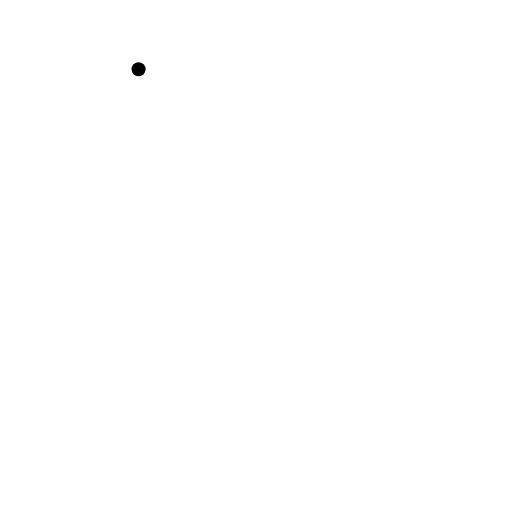
t = 0.00 s
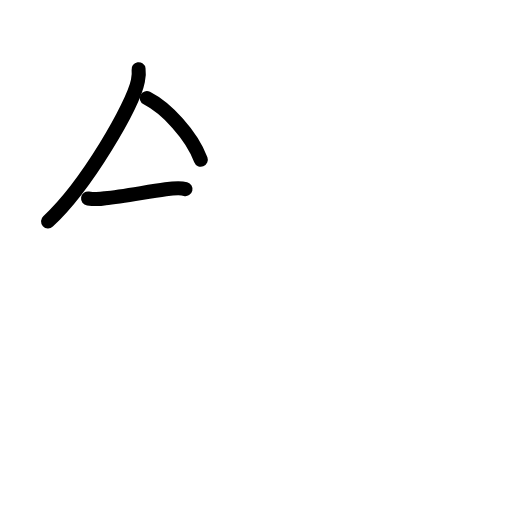
t = 2.75 s
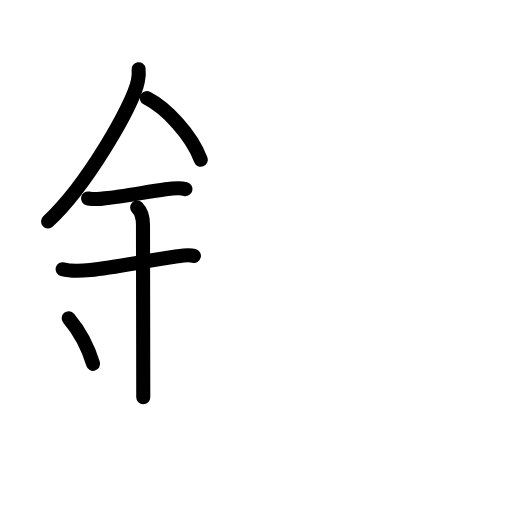
t = 5.75 s
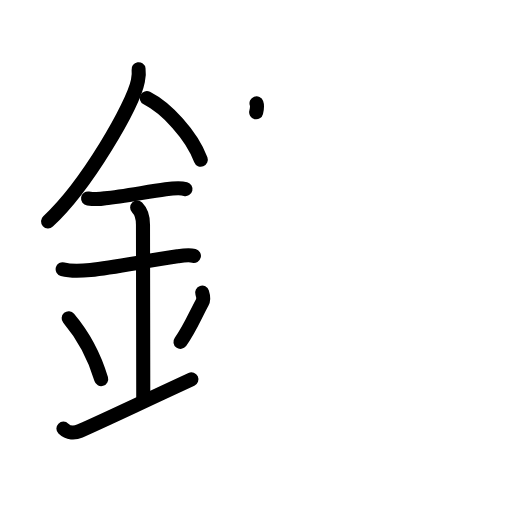
t = 8.38 s
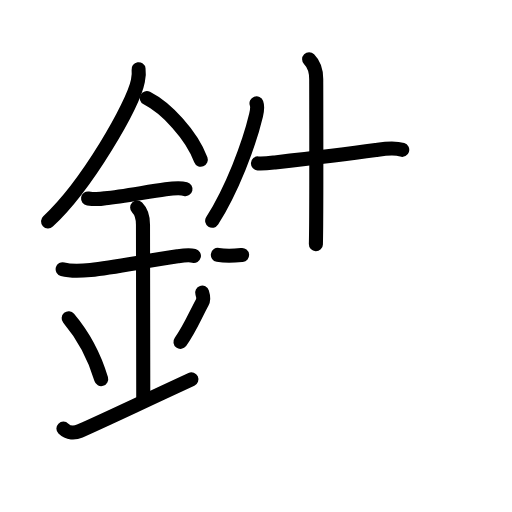
t = 11.25 s
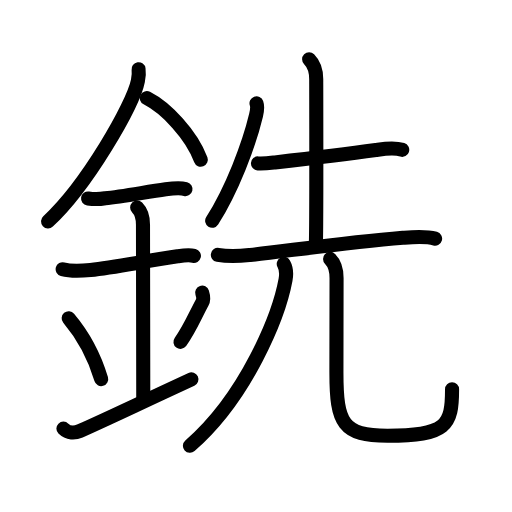
t = 14.00 s

The animated SVG that drew these frames (rendered in a browser with its animation timeline set to each time). Animation: 45 SMIL elements (animate=45); one cycle of 14.00 s.

<?xml version="1.0" encoding="UTF-8"?>
<!--
AniKanjiVG is licensed by CC-BY-SA Paul C. Sommerhoff (https://bitbucket.org/sommerhoff/anikanjivg).
AniKanjiVG uses KanjiVG which is licensed by CC-BY-SA Ulrich Apel (http://kanjivg.tagaini.net).
See also http://creativecommons.org/licenses/by-sa/3.0/
-->
<svg xmlns:kvg='http://kanjivg.tagaini.net' xmlns='http://www.w3.org/2000/svg' width='109' height='109' viewBox='0 0 109 109' style='fill:none;stroke:#000000;stroke-width:3;stroke-linecap:round;stroke-linejoin:round;' id="kvg:kanji_09291"><g id="kvg:09291" kvg:element="銑"><g id="kvg:09291-g1" kvg:element="金" kvg:position="left" kvg:radical="general"><path id="kvg:09291-s1" kvg:type="㇒" d="M29.5,14.74c0.13,0.88,0.05,1.48-0.14,2.47c-1.01,5.14-10.89,22.31-19.13,29.92"><animate attributeName="d" begin="0.0s" dur="0.5s" from="M29.5,14.74C29.5,14.74,29.5,14.74,29.5,14.74" to="M29.5,14.74c0.13,0.88,0.05,1.48-0.14,2.47" />
<animate attributeName="d" begin="0.5s" dur="0.5s" from="M29.5,14.74c0.13,0.88,0.05,1.48-0.14,2.47c0,0,0,0,0,0,0" to="M29.5,14.74c0.13,0.88,0.05,1.48-0.14,2.47c-1.01,5.14-10.89,22.31-19.13,29.92" />
</path>
<path id="kvg:09291-s2" kvg:type="㇔/㇏" d="M31.25,20.88C35.41,23,40.73,28.65,42.75,34"><animate attributeName="d" begin="1.0s" dur="1.0s" from="M31.25,20.88C31.25,20.88,31.25,20.88,31.25,20.88" to="M31.25,20.88C35.41,23,40.73,28.65,42.75,34" />
<animate attributeName="d" begin="0s" dur="1.0s" from="M-100,-100" to="M-100,-100" />
</path>
<path id="kvg:09291-s3" kvg:type="㇐" d="M18.75,42.25c1.21,0.18,2.42,0.17,3.63-0.03c3.62-0.36,8.6-1.31,12.89-1.91c1.4-0.19,3.22-0.31,4.22-0.06"><animate attributeName="d" begin="2.0s" dur="0.3333333333333333s" from="M18.75,42.25C18.75,42.25,18.75,42.25,18.75,42.25" to="M18.75,42.25c1.21,0.18,2.42,0.17,3.63-0.03" />
<animate attributeName="d" begin="2.3333333333333335s" dur="0.3333333333333333s" from="M18.75,42.25c1.21,0.18,2.42,0.17,3.63-0.03c0,0,0,0,0,0,0" to="M18.75,42.25c1.21,0.18,2.42,0.17,3.63-0.03c3.62-0.36,8.6-1.31,12.89-1.91" />
<animate attributeName="d" begin="2.6666666666666665s" dur="0.3333333333333333s" from="M18.75,42.25c1.21,0.18,2.42,0.17,3.63-0.03c3.62-0.36,8.6-1.31,12.89-1.91c0,0,0,0,0,0,0" to="M18.75,42.25c1.21,0.18,2.42,0.17,3.63-0.03c3.62-0.36,8.6-1.31,12.89-1.91c1.4-0.19,3.22-0.31,4.22-0.06" />
<animate attributeName="d" begin="0s" dur="2.0s" from="M-100,-100" to="M-100,-100" />
</path>
<path id="kvg:09291-s4" kvg:type="㇐" d="M13.34,57.31c2.04,0.56,4.19,0.34,5.93,0.16c4.83-0.49,10.65-1.71,18.52-2.9c0.74-0.11,2.38-0.38,3.49-0.1"><animate attributeName="d" begin="3.0s" dur="0.3333333333333333s" from="M13.34,57.31C13.34,57.31,13.34,57.31,13.34,57.31" to="M13.34,57.31c2.04,0.56,4.19,0.34,5.93,0.16" />
<animate attributeName="d" begin="3.3333333333333335s" dur="0.3333333333333333s" from="M13.34,57.31c2.04,0.56,4.19,0.34,5.93,0.16c0,0,0,0,0,0,0" to="M13.34,57.31c2.04,0.56,4.19,0.34,5.93,0.16c4.83-0.49,10.65-1.71,18.52-2.9" />
<animate attributeName="d" begin="3.6666666666666665s" dur="0.3333333333333333s" from="M13.34,57.31c2.04,0.56,4.19,0.34,5.93,0.16c4.83-0.49,10.65-1.71,18.52-2.9c0,0,0,0,0,0,0" to="M13.34,57.31c2.04,0.56,4.19,0.34,5.93,0.16c4.83-0.49,10.65-1.71,18.52-2.9c0.74-0.11,2.38-0.38,3.49-0.1" />
<animate attributeName="d" begin="0s" dur="3.0s" from="M-100,-100" to="M-100,-100" />
</path>
<path id="kvg:09291-s5" kvg:type="㇑a" d="M29.2,44.19c1.06,1.06,1.24,2.31,1.24,3.64c0,4.35,0.06,30.17,0.06,36.73"><animate attributeName="d" begin="4.0s" dur="0.5s" from="M29.2,44.19C29.2,44.19,29.2,44.19,29.2,44.19" to="M29.2,44.19c1.06,1.06,1.24,2.31,1.24,3.64" />
<animate attributeName="d" begin="4.5s" dur="0.5s" from="M29.2,44.19c1.06,1.06,1.24,2.31,1.24,3.64c0,0,0,0,0,0,0" to="M29.2,44.19c1.06,1.06,1.24,2.31,1.24,3.64c0,4.35,0.06,30.17,0.06,36.73" />
<animate attributeName="d" begin="0s" dur="4.0s" from="M-100,-100" to="M-100,-100" />
</path>
<path id="kvg:09291-s6" kvg:type="㇔" d="M14.62,67.75c4.09,4.86,6.08,10.12,6.92,12.95"><animate attributeName="d" begin="5.0s" dur="1.0s" from="M14.62,67.75C14.62,67.75,14.62,67.75,14.62,67.75" to="M14.62,67.75c4.09,4.86,6.08,10.12,6.92,12.95" />
<animate attributeName="d" begin="0s" dur="5.0s" from="M-100,-100" to="M-100,-100" />
</path>
<path id="kvg:09291-s7" kvg:type="㇒" d="M43.04,62.3c0.23,0.71,0.3,1.56,0.01,2.1c-1.43,2.61-2.68,5.73-4.63,8.38"><animate attributeName="d" begin="6.0s" dur="0.5s" from="M43.04,62.3C43.04,62.3,43.04,62.3,43.04,62.3" to="M43.04,62.3c0.23,0.71,0.3,1.56,0.01,2.1" />
<animate attributeName="d" begin="6.5s" dur="0.5s" from="M43.04,62.3c0.23,0.71,0.3,1.56,0.01,2.1c0,0,0,0,0,0,0" to="M43.04,62.3c0.23,0.71,0.3,1.56,0.01,2.1c-1.43,2.61-2.68,5.73-4.63,8.38" />
<animate attributeName="d" begin="0s" dur="6.0s" from="M-100,-100" to="M-100,-100" />
</path>
<path id="kvg:09291-s8" kvg:type="㇀/㇐" d="M13.5,91.25c1,1,2.44,0.97,3.5,0.5c7.25-3.25,10.25-4.75,23.75-11"><animate attributeName="d" begin="7.0s" dur="0.5s" from="M13.5,91.25C13.5,91.25,13.5,91.25,13.5,91.25" to="M13.5,91.25c1,1,2.44,0.97,3.5,0.5" />
<animate attributeName="d" begin="7.5s" dur="0.5s" from="M13.5,91.25c1,1,2.44,0.97,3.5,0.5c0,0,0,0,0,0,0" to="M13.5,91.25c1,1,2.44,0.97,3.5,0.5c7.25-3.25,10.25-4.75,23.75-11" />
<animate attributeName="d" begin="0s" dur="7.0s" from="M-100,-100" to="M-100,-100" />
</path>
</g>
<g id="kvg:09291-g2" kvg:element="先" kvg:position="right" kvg:phon="先"><g id="kvg:09291-g3" kvg:position="top"><path id="kvg:09291-s9" kvg:type="㇒" d="M54.61,22c0.27,0.75,0.12,1.63-0.1,2.54C53,30.88,49.38,40.38,45.17,47"><animate attributeName="d" begin="8.0s" dur="0.5s" from="M54.61,22C54.61,22,54.61,22,54.61,22" to="M54.61,22c0.27,0.75,0.12,1.63-0.1,2.54" />
<animate attributeName="d" begin="8.5s" dur="0.5s" from="M54.61,22c0.27,0.75,0.12,1.63-0.1,2.54c0,0,0,0,0,0,0" to="M54.61,22c0.27,0.75,0.12,1.63-0.1,2.54C53,30.88,49.38,40.38,45.17,47" />
<animate attributeName="d" begin="0s" dur="8.0s" from="M-100,-100" to="M-100,-100" />
</path>
<path id="kvg:09291-s10" kvg:type="㇐" d="M54.92,34.79c1.33,0.09,3.08-0.16,3.61-0.22c4.48-0.5,15.15-1.74,21.49-2.63c1.84-0.26,3.77-0.61,5.61-0.04"><animate attributeName="d" begin="9.0s" dur="0.3333333333333333s" from="M54.92,34.79C54.92,34.79,54.92,34.79,54.92,34.79" to="M54.92,34.79c1.33,0.09,3.08-0.16,3.61-0.22" />
<animate attributeName="d" begin="9.333333333333334s" dur="0.3333333333333333s" from="M54.92,34.79c1.33,0.09,3.08-0.16,3.61-0.22c0,0,0,0,0,0,0" to="M54.92,34.79c1.33,0.09,3.08-0.16,3.61-0.22c4.48-0.5,15.15-1.74,21.49-2.63" />
<animate attributeName="d" begin="9.666666666666666s" dur="0.3333333333333333s" from="M54.92,34.79c1.33,0.09,3.08-0.16,3.61-0.22c4.48-0.5,15.15-1.74,21.49-2.63c0,0,0,0,0,0,0" to="M54.92,34.79c1.33,0.09,3.08-0.16,3.61-0.22c4.48-0.5,15.15-1.74,21.49-2.63c1.84-0.26,3.77-0.61,5.61-0.04" />
<animate attributeName="d" begin="0s" dur="9.0s" from="M-100,-100" to="M-100,-100" />
</path>
<path id="kvg:09291-s11" kvg:type="㇑a" d="M65.81,12.63c1.28,1.28,1.51,2.62,1.51,4.25c0,0.91,0.08,29.52-0.07,35.12"><animate attributeName="d" begin="10.0s" dur="0.5s" from="M65.81,12.63C65.81,12.63,65.81,12.63,65.81,12.63" to="M65.81,12.63c1.28,1.28,1.51,2.62,1.51,4.25" />
<animate attributeName="d" begin="10.5s" dur="0.5s" from="M65.81,12.63c1.28,1.28,1.51,2.62,1.51,4.25c0,0,0,0,0,0,0" to="M65.81,12.63c1.28,1.28,1.51,2.62,1.51,4.25c0,0.91,0.08,29.52-0.07,35.12" />
<animate attributeName="d" begin="0s" dur="10.0s" from="M-100,-100" to="M-100,-100" />
</path>
<path id="kvg:09291-s12" kvg:type="㇐" d="M46.38,54.26c2.75,0.49,4.71,0.26,6.88,0.03c7.77-0.84,20.37-2.66,32.5-3.66c2.19-0.18,4.72-0.43,6.87,0.17"><animate attributeName="d" begin="11.0s" dur="0.3333333333333333s" from="M46.38,54.26C46.38,54.26,46.38,54.26,46.38,54.26" to="M46.38,54.26c2.75,0.49,4.71,0.26,6.88,0.03" />
<animate attributeName="d" begin="11.333333333333334s" dur="0.3333333333333333s" from="M46.38,54.26c2.75,0.49,4.71,0.26,6.88,0.03c0,0,0,0,0,0,0" to="M46.38,54.26c2.75,0.49,4.71,0.26,6.88,0.03c7.77-0.84,20.37-2.66,32.5-3.66" />
<animate attributeName="d" begin="11.666666666666666s" dur="0.3333333333333333s" from="M46.38,54.26c2.75,0.49,4.71,0.26,6.88,0.03c7.77-0.84,20.37-2.66,32.5-3.66c0,0,0,0,0,0,0" to="M46.38,54.26c2.75,0.49,4.71,0.26,6.88,0.03c7.77-0.84,20.37-2.66,32.5-3.66c2.19-0.18,4.72-0.43,6.87,0.17" />
<animate attributeName="d" begin="0s" dur="11.0s" from="M-100,-100" to="M-100,-100" />
</path>
</g>
<g id="kvg:09291-g4" kvg:element="儿" kvg:original="八" kvg:position="bottom"><g id="kvg:09291-g5" kvg:element="丿"><path id="kvg:09291-s13" kvg:type="㇒" d="M60.41,56.18c0.59,1.07,0.62,2.09,0.38,3.39c-1.42,7.68-8.29,24.81-20.35,35.34"><animate attributeName="d" begin="12.0s" dur="0.5s" from="M60.41,56.18C60.41,56.18,60.41,56.18,60.41,56.18" to="M60.41,56.18c0.59,1.07,0.62,2.09,0.38,3.39" />
<animate attributeName="d" begin="12.5s" dur="0.5s" from="M60.41,56.18c0.59,1.07,0.62,2.09,0.38,3.39c0,0,0,0,0,0,0" to="M60.41,56.18c0.59,1.07,0.62,2.09,0.38,3.39c-1.42,7.68-8.29,24.81-20.35,35.34" />
<animate attributeName="d" begin="0s" dur="12.0s" from="M-100,-100" to="M-100,-100" />
</path>
</g>
<path id="kvg:09291-s14" kvg:type="㇟" d="M70.27,55.12c1.05,1.05,1.38,2.38,1.38,4.06c0,5.2-0.03,14.05-0.03,20.2c0,10.76,1.38,13.4,10.89,13.4c12.61,0,13.73-2.28,13.73-9.91"><animate attributeName="d" begin="13.0s" dur="0.25s" from="M70.27,55.12C70.27,55.12,70.27,55.12,70.27,55.12" to="M70.27,55.12c1.05,1.05,1.38,2.38,1.38,4.06" />
<animate attributeName="d" begin="13.25s" dur="0.25s" from="M70.27,55.12c1.05,1.05,1.38,2.38,1.38,4.06c0,0,0,0,0,0,0" to="M70.27,55.12c1.05,1.05,1.38,2.38,1.38,4.06c0,5.2-0.03,14.05-0.03,20.2" />
<animate attributeName="d" begin="13.5s" dur="0.25s" from="M70.27,55.12c1.05,1.05,1.38,2.38,1.38,4.06c0,5.2-0.03,14.05-0.03,20.2c0,0,0,0,0,0,0" to="M70.27,55.12c1.05,1.05,1.38,2.38,1.38,4.06c0,5.2-0.03,14.05-0.03,20.2c0,10.76,1.38,13.4,10.89,13.4" />
<animate attributeName="d" begin="13.75s" dur="0.25s" from="M70.27,55.12c1.05,1.05,1.38,2.38,1.38,4.06c0,5.2-0.03,14.05-0.03,20.2c0,10.76,1.38,13.4,10.89,13.4c0,0,0,0,0,0,0" to="M70.27,55.12c1.05,1.05,1.38,2.38,1.38,4.06c0,5.2-0.03,14.05-0.03,20.2c0,10.76,1.38,13.4,10.89,13.4c12.61,0,13.73-2.28,13.73-9.91" />
<animate attributeName="d" begin="0s" dur="13.0s" from="M-100,-100" to="M-100,-100" />
</path>
</g>
</g>
</g>
</svg>
